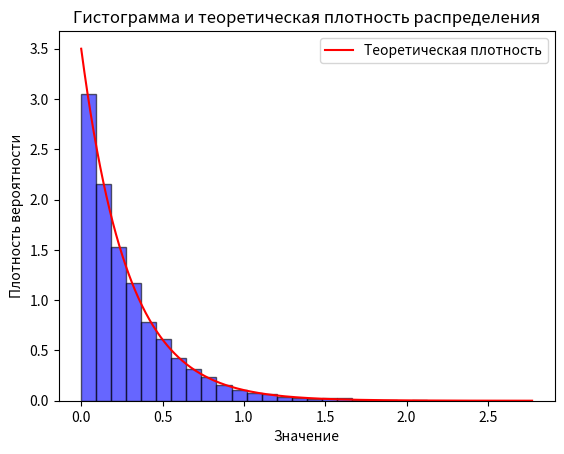

This chart was generated by the following Python code:
import numpy as np
import matplotlib.pyplot as plt
import scipy.stats as stats

# Заданные значения
i, j, k = 2, 10, 7

# Вычисляем вероятности для дискретной случайной величины
denominator = 2 * (i + j + k)
p0 = i / denominator
p1 = (j + k) / denominator
p2 = (i + k) / denominator
p3 = j / denominator

# Генерация дискретной случайной величины
n_samples = 10000
samples_discrete = np.random.choice([0, 1, 2, 3], size=n_samples, p=[p0, p1, p2, p3])

# Подсчёт частот
unique, counts = np.unique(samples_discrete, return_counts=True)
frequencies = counts / n_samples

# Вывод результатов
print("Заданные вероятности:")
print(f"P(0) = {p0:.4f}, P(1) = {p1:.4f}, P(2) = {p2:.4f}, P(3) = {p3:.4f}")

print("\nСгенерированные частоты:")
for value, freq in zip(unique, frequencies):
    print(f"Частота {value}: {freq:.4f}")

# Вторая часть: генерация экспоненциального распределения методом обратной функции
lambda_param = 14 / 4

# Генератор экспоненциального распределения (НЕ ИСПОЛЬЗУЕМ random.expovariate)
uniform_samples = np.random.uniform(0, 1, n_samples)
samples_exponential = -np.log(uniform_samples) / lambda_param

# Построение гистограммы
plt.hist(samples_exponential, bins=30, density=True, alpha=0.6, color='b', edgecolor='black')

# Теоретическая плотность распределения
x = np.linspace(0, np.max(samples_exponential), 1000)
plt.plot(x, lambda_param * np.exp(-lambda_param * x), 'r', label='Теоретическая плотность')
plt.title("Гистограмма и теоретическая плотность распределения")
plt.xlabel("Значение")
plt.ylabel("Плотность вероятности")
plt.legend()
plt.show()

# Среднее арифметическое
mean_sample = np.mean(samples_exponential)

# Проверка соответствия показательному распределению (К-С тест)
ks_stat, ks_p_value = stats.kstest(samples_exponential, 'expon', args=(0, 1/lambda_param))

# Вывод результатов
print("\nСреднее значение выборки:", mean_sample)
print("P-значение критерия Колмогорова-Смирнова:", ks_p_value)

print(ks_p_value)
if ks_p_value > 0.05:
    print("Гипотеза о соответствии экспоненциальному распределению принимается.")
else:
    print("Гипотеза о соответствии экспоненциальному распределению отвергается.")